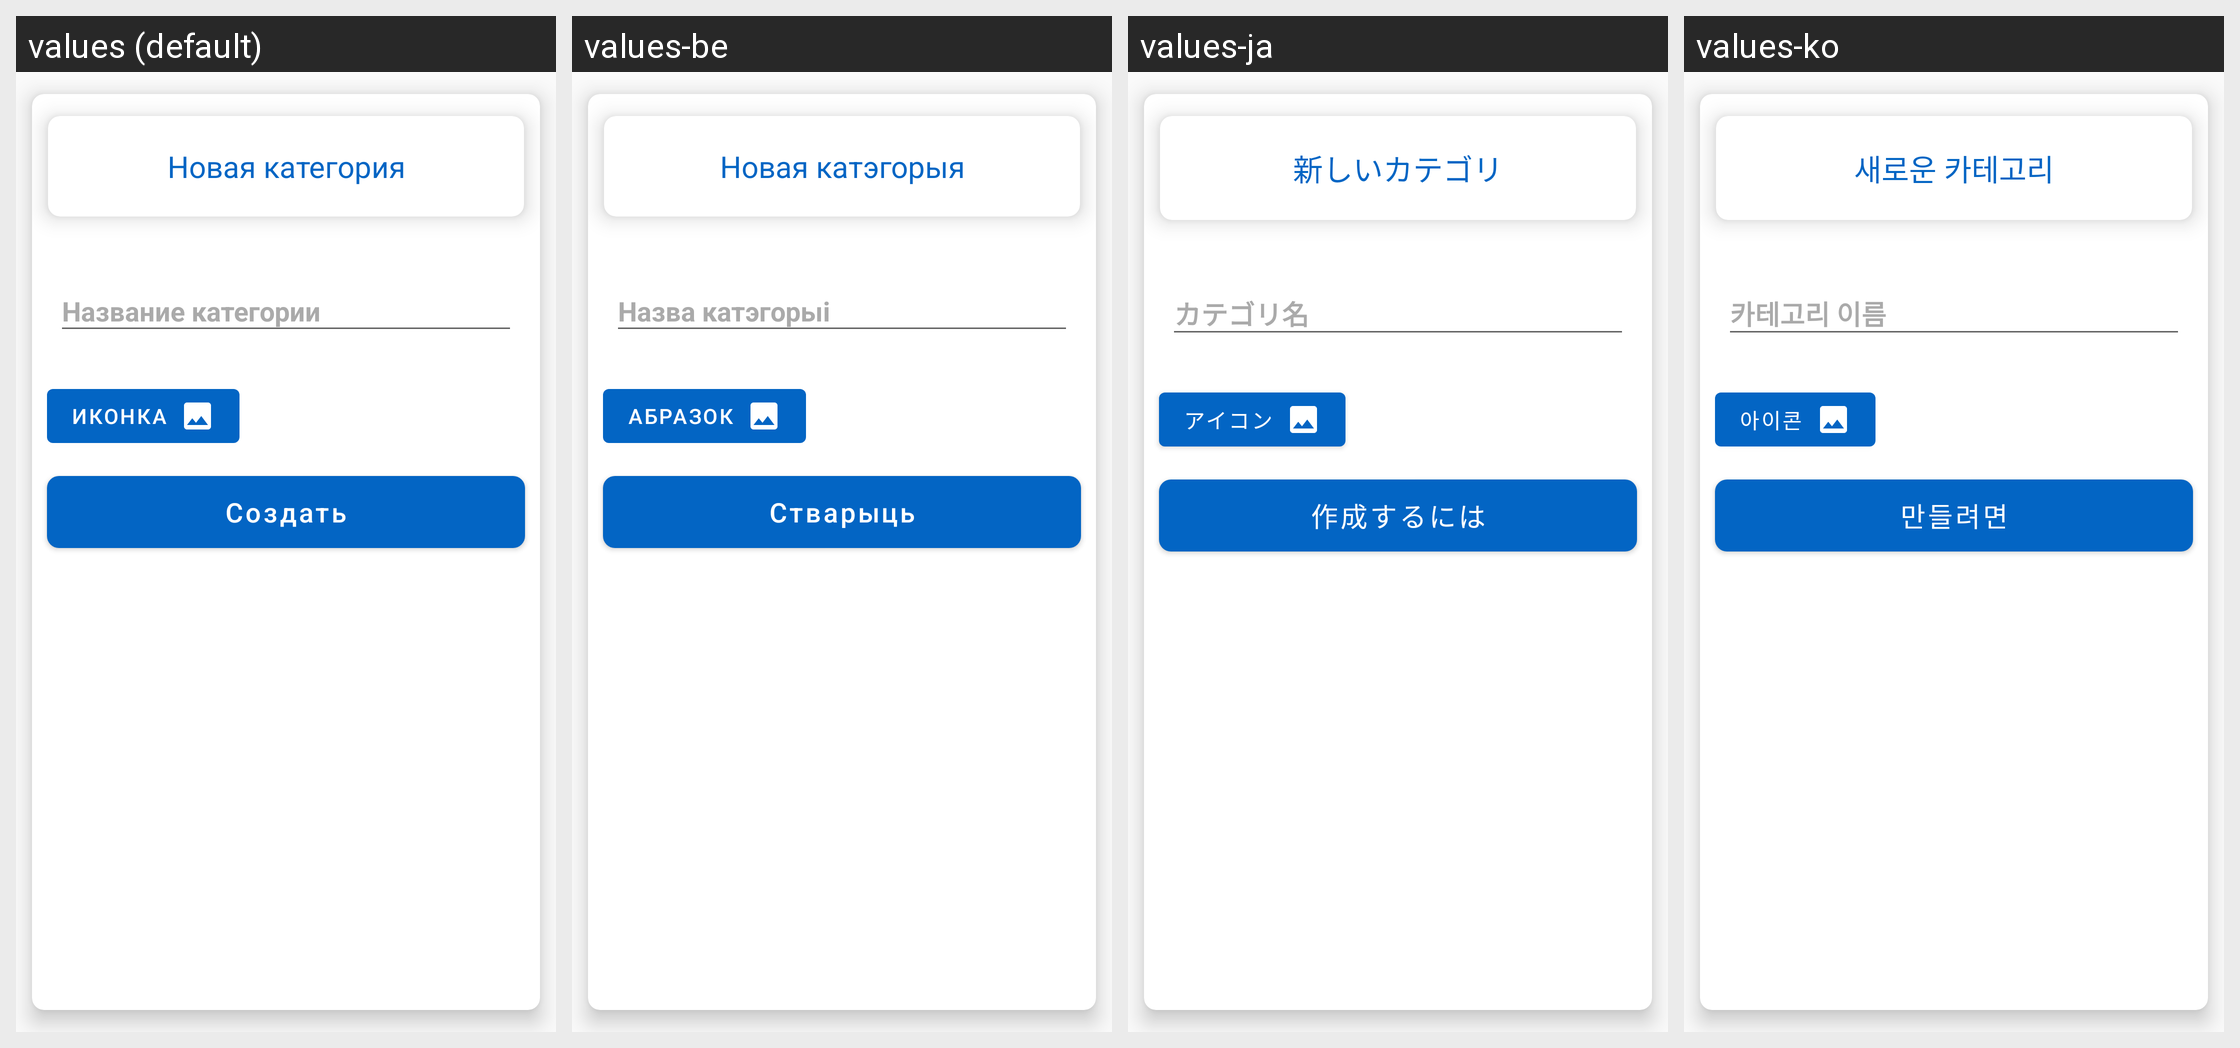

Here is an Android app screen in its default locale and in the app's own translations. Write out the translated-string differences for the strings that appear on this screen.
Android screen res/layout/create_category_bottom_sheet_dialog.xml rendered under 4 locales, left to right: values (default), values-be, values-ja, values-ko. Device: Nexus 5 (rendered at 1080×1920; each locale shown at half size, 540×960, under a caption strip naming it); theme AppTheme.
Other locales in the repository, not shown: values-de, values-en, values-es, values-fr, values-hi, values-it, values-kk, values-ky, values-pt, values-tr, values-uk, values-uz, values-zh.
Strings drawn on this screen, with the default value and each locale's value (text and hints the layout hard-codes, and strings that could not be matched under every locale, appear in the picture but are not listed):

new_category
  values: Новая категория
  values-be: Новая катэгорыя
  values-ja: 新しいカテゴリ
  values-ko: 새로운 카테고리

category_name
  values: Название категории
  values-be: Назва катэгорыі
  values-ja: カテゴリ名
  values-ko: 카테고리 이름

icon
  values: Иконка
  values-be: Абразок
  values-ja: アイコン
  values-ko: 아이콘
